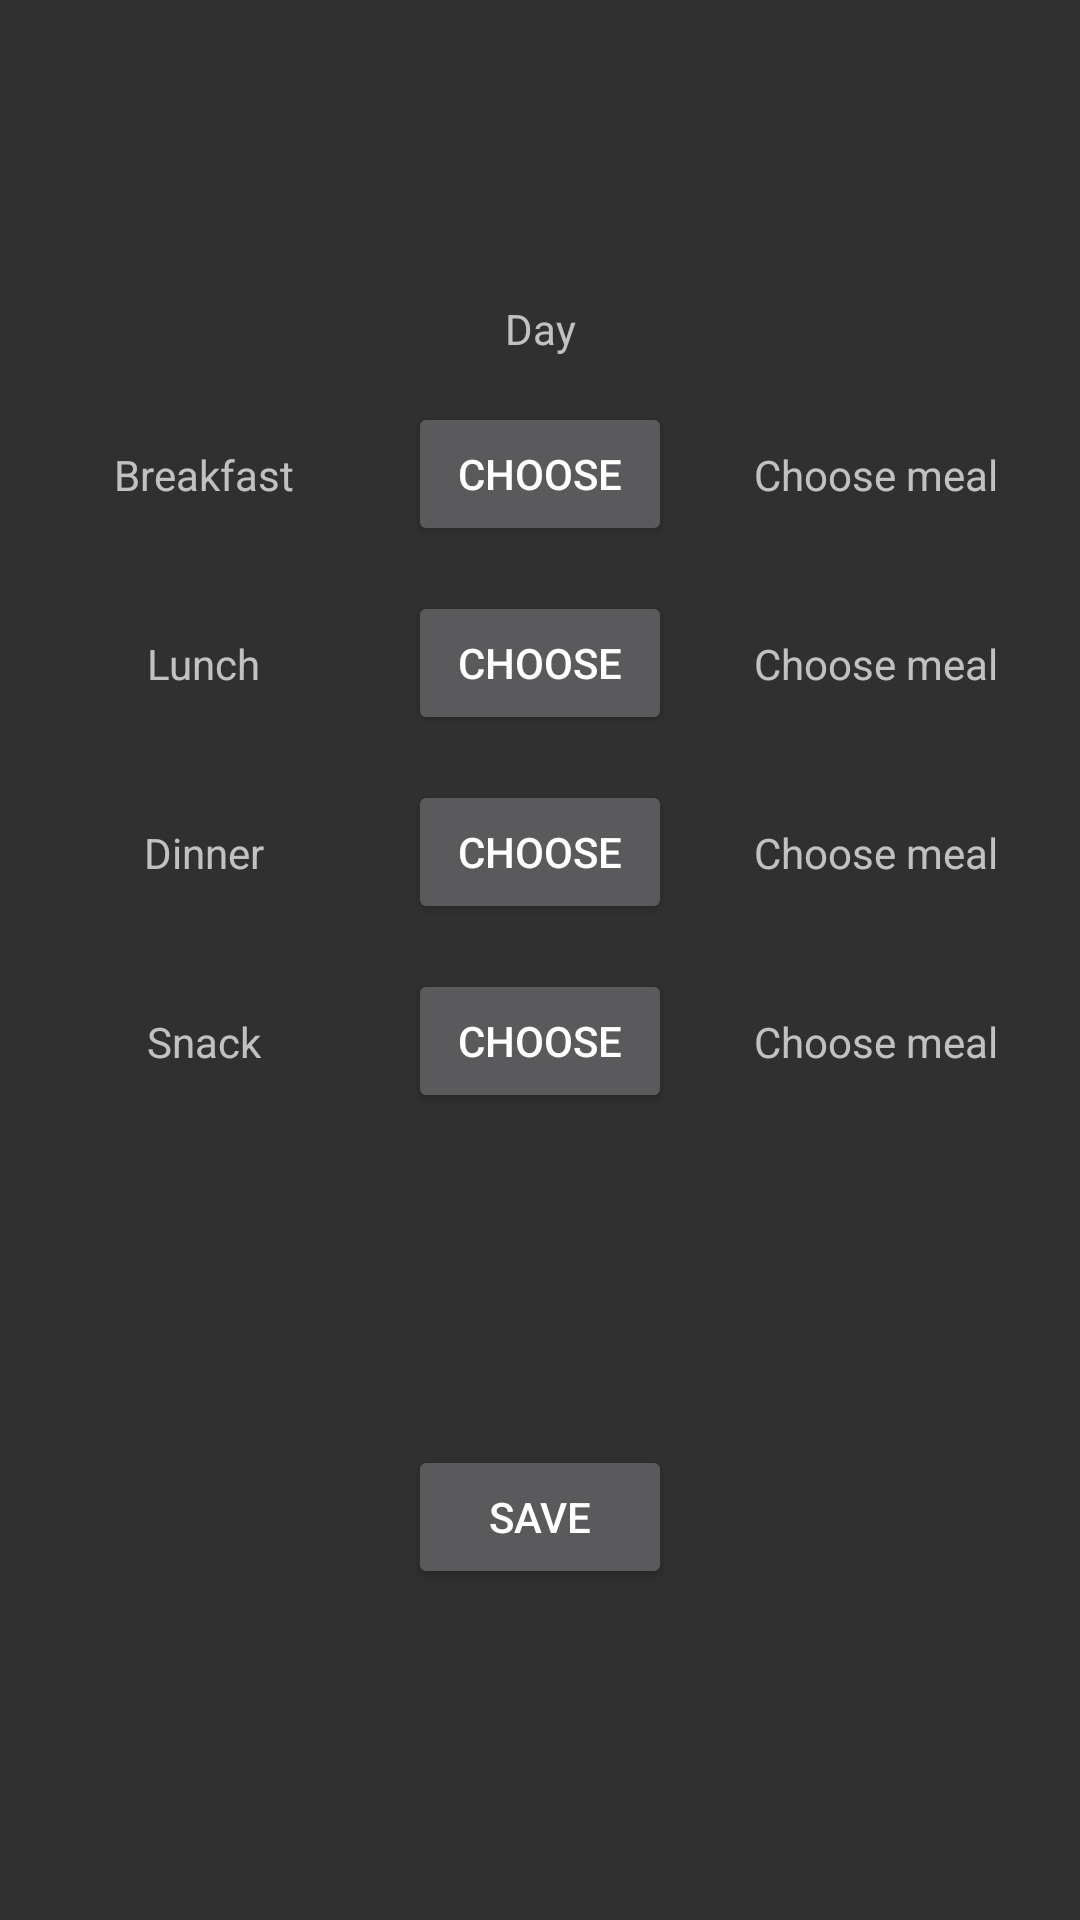

Here is an Android app screen rendered from its layout file. Give the layout XML and the strings, colors and styles it references.
<!-- AndroidManifest.xml: application theme Theme.AppCompat -->
<!-- res/layout/create_plan_by_day_fragment.xml -->
<?xml version="1.0" encoding="utf-8"?>
<androidx.constraintlayout.widget.ConstraintLayout xmlns:android="http://schemas.android.com/apk/res/android"
    xmlns:app="http://schemas.android.com/apk/res-auto"
    xmlns:tools="http://schemas.android.com/tools"
    android:layout_width="match_parent"
    android:layout_height="match_parent">

    <TextView
        android:id="@+id/dayDayTv"
        android:layout_width="wrap_content"
        android:layout_height="wrap_content"
        android:text="Day"
        android:layout_marginTop="100dp"
        app:layout_constraintEnd_toEndOf="parent"
        app:layout_constraintStart_toStartOf="parent"
        app:layout_constraintTop_toTopOf="parent" />

    <TextView
        android:id="@+id/textView14"
        android:layout_width="wrap_content"
        android:layout_height="wrap_content"
        android:text="Breakfast"
        android:layout_marginVertical="15dp"
        app:layout_constraintBottom_toBottomOf="@+id/dayBreakfastButton"
        app:layout_constraintEnd_toStartOf="@+id/dayBreakfastButton"
        app:layout_constraintStart_toStartOf="parent"
        app:layout_constraintTop_toTopOf="@+id/dayBreakfastButton" />

    <TextView
        android:id="@+id/textView15"
        android:layout_width="wrap_content"
        android:layout_height="wrap_content"
        android:text="Lunch"

        app:layout_constraintBottom_toBottomOf="@+id/dayLunchButton"
        app:layout_constraintEnd_toEndOf="@+id/textView14"
        app:layout_constraintStart_toStartOf="@+id/textView14"
        app:layout_constraintTop_toTopOf="@+id/dayLunchButton" />

    <TextView
        android:id="@+id/textView16"
        android:layout_width="wrap_content"
        android:layout_height="wrap_content"
        android:text="Dinner"
        app:layout_constraintBottom_toBottomOf="@+id/dayDinnerButton"
        app:layout_constraintEnd_toEndOf="@+id/textView15"
        app:layout_constraintStart_toStartOf="@+id/textView15"
        app:layout_constraintTop_toTopOf="@+id/dayDinnerButton" />

    <TextView
        android:id="@+id/textView17"
        android:layout_width="wrap_content"
        android:layout_height="wrap_content"
        android:text="Snack"
        app:layout_constraintBottom_toBottomOf="@+id/daySnackButton"
        app:layout_constraintEnd_toEndOf="@+id/textView16"
        app:layout_constraintStart_toStartOf="@+id/textView16"
        app:layout_constraintTop_toTopOf="@+id/daySnackButton" />

    <Button
        android:id="@+id/dayBreakfastButton"
        android:layout_width="wrap_content"
        android:layout_height="wrap_content"
        android:layout_marginVertical="15dp"
        android:text="Choose"
        app:layout_constraintEnd_toEndOf="parent"
        app:layout_constraintStart_toStartOf="parent"
        app:layout_constraintTop_toBottomOf="@+id/dayDayTv" />

    <Button
        android:id="@+id/dayLunchButton"
        android:layout_width="wrap_content"
        android:layout_height="wrap_content"
        android:text="Choose"
        android:layout_marginVertical="15dp"
        app:layout_constraintEnd_toEndOf="@+id/dayBreakfastButton"
        app:layout_constraintStart_toStartOf="@+id/dayBreakfastButton"
        app:layout_constraintTop_toBottomOf="@+id/dayBreakfastButton" />

    <Button
        android:id="@+id/dayDinnerButton"
        android:layout_width="wrap_content"
        android:layout_height="wrap_content"
        android:layout_marginVertical="15dp"
        android:text="Choose"
        app:layout_constraintEnd_toEndOf="@+id/dayLunchButton"
        app:layout_constraintStart_toStartOf="@+id/dayLunchButton"
        app:layout_constraintTop_toBottomOf="@+id/dayLunchButton" />

    <Button
        android:id="@+id/daySnackButton"
        android:layout_width="wrap_content"
        android:layout_height="wrap_content"
        android:layout_marginVertical="15dp"
        android:text="Choose"
        app:layout_constraintEnd_toEndOf="@+id/dayDinnerButton"
        app:layout_constraintStart_toStartOf="@+id/dayDinnerButton"
        app:layout_constraintTop_toBottomOf="@+id/dayDinnerButton" />

    <Button
        android:id="@+id/daySaveButton"
        android:layout_width="wrap_content"
        android:layout_height="wrap_content"
        android:text="Save"
        app:layout_constraintBottom_toBottomOf="parent"
        app:layout_constraintEnd_toEndOf="@+id/daySnackButton"
        app:layout_constraintStart_toStartOf="@+id/daySnackButton"
        app:layout_constraintTop_toBottomOf="@+id/daySnackButton" />

    <TextView
        android:id="@+id/dayBreakfastTv"
        android:layout_width="wrap_content"
        android:layout_height="wrap_content"
        android:text="Choose meal"
        app:layout_constraintBottom_toBottomOf="@+id/dayBreakfastButton"
        app:layout_constraintEnd_toEndOf="parent"
        app:layout_constraintStart_toEndOf="@+id/dayBreakfastButton"
        app:layout_constraintTop_toTopOf="@+id/dayBreakfastButton" />

    <TextView
        android:id="@+id/dayLunchTv"
        android:layout_width="wrap_content"
        android:layout_height="wrap_content"
        android:text="Choose meal"
        app:layout_constraintBottom_toBottomOf="@+id/dayLunchButton"
        app:layout_constraintEnd_toEndOf="@+id/dayBreakfastTv"
        app:layout_constraintStart_toStartOf="@+id/dayBreakfastTv"
        app:layout_constraintTop_toTopOf="@+id/dayLunchButton" />

    <TextView
        android:id="@+id/dayDinnerTv"
        android:layout_width="wrap_content"
        android:layout_height="wrap_content"
        android:text="Choose meal"
        app:layout_constraintBottom_toBottomOf="@+id/dayDinnerButton"
        app:layout_constraintEnd_toEndOf="parent"
        app:layout_constraintStart_toEndOf="@+id/dayDinnerButton"
        app:layout_constraintTop_toTopOf="@+id/dayDinnerButton" />

    <TextView
        android:id="@+id/daySnackTv"
        android:layout_width="wrap_content"
        android:layout_height="wrap_content"
        android:text="Choose meal"
        app:layout_constraintBottom_toBottomOf="@+id/daySnackButton"
        app:layout_constraintEnd_toEndOf="@+id/dayDinnerTv"
        app:layout_constraintStart_toStartOf="@+id/dayDinnerTv"
        app:layout_constraintTop_toTopOf="@+id/daySnackButton" />
</androidx.constraintlayout.widget.ConstraintLayout>
<!-- resources referenced by this layout -->
<resources>

</resources>
